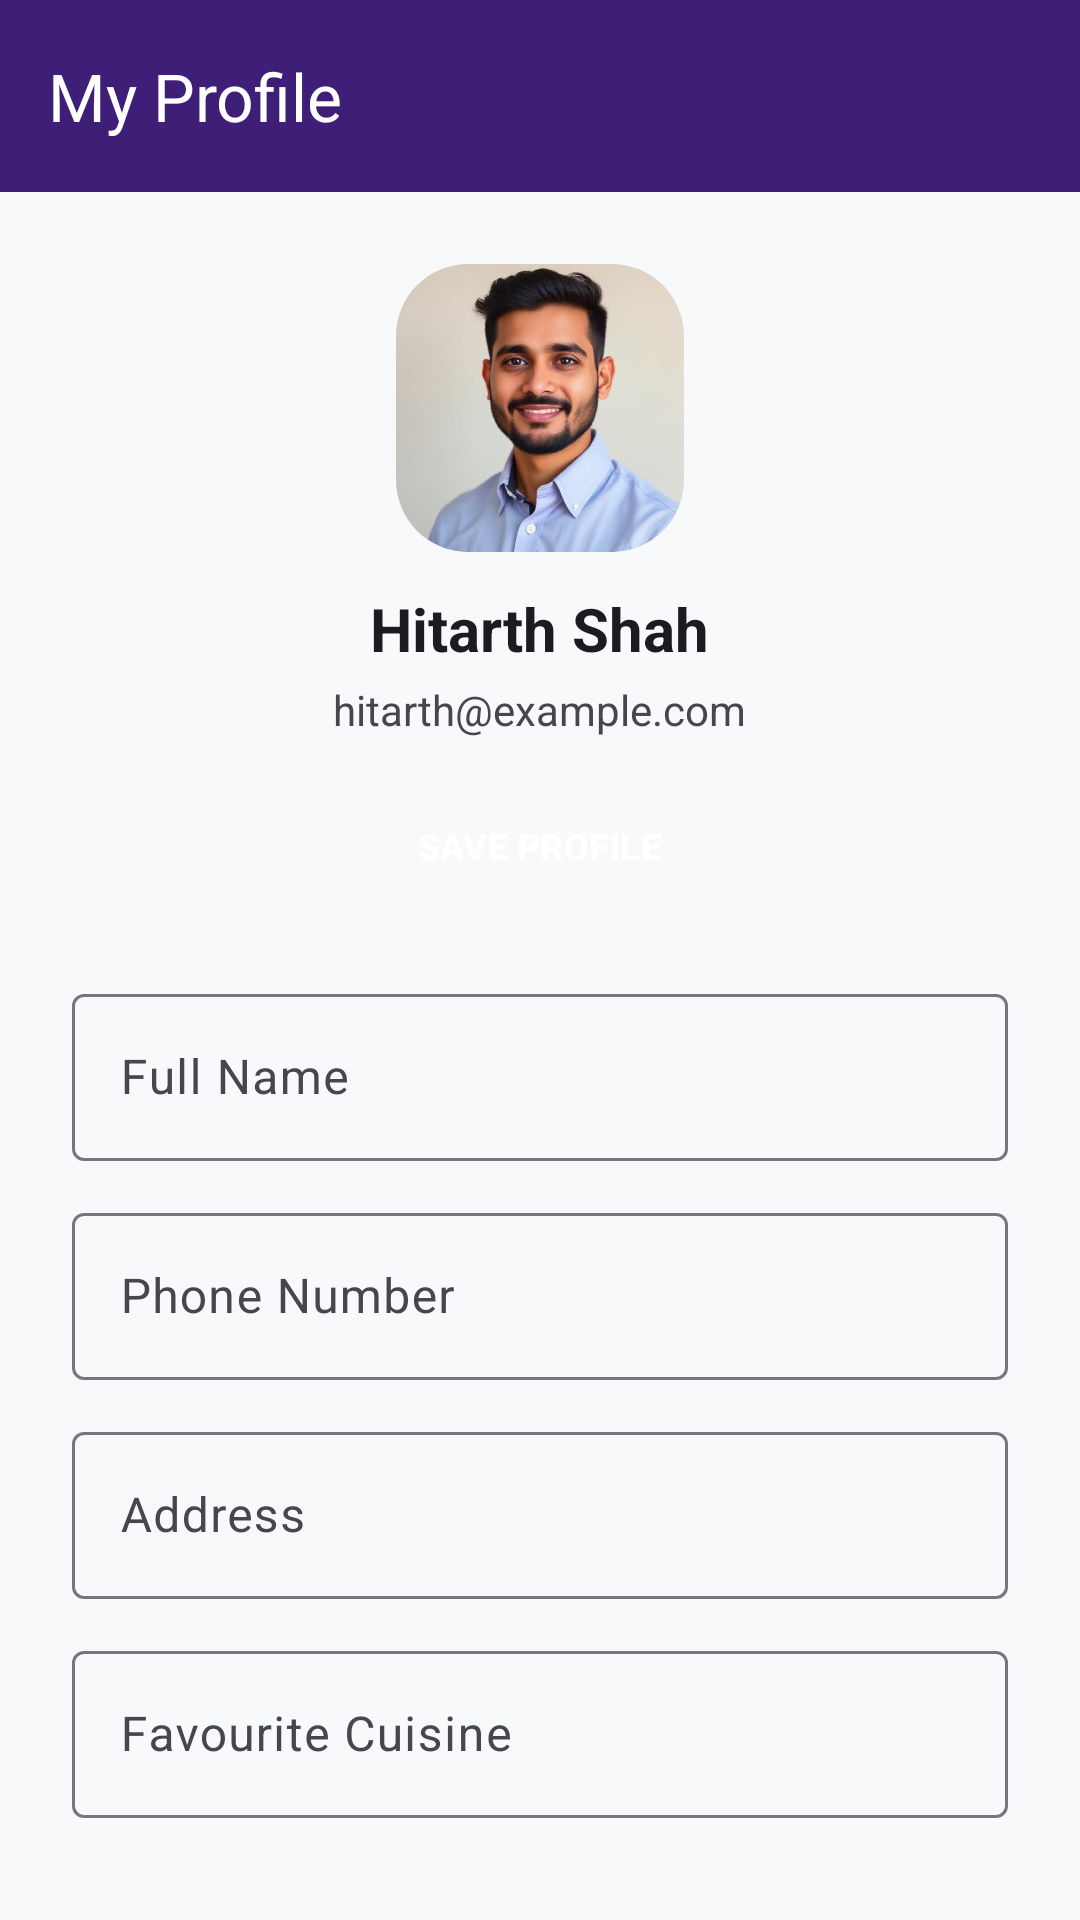

Write the Android layout XML for this screen, with the resource values it uses.
<!-- AndroidManifest.xml: application theme Theme.Assignment2 -->
<!-- res/layout/activity_profile.xml -->
<?xml version="1.0" encoding="utf-8"?>
<ScrollView xmlns:android="http://schemas.android.com/apk/res/android"
    xmlns:app="http://schemas.android.com/apk/res-auto"
    android:layout_width="match_parent"
    android:layout_height="match_parent"
    android:fillViewport="true"
    android:background="@color/background_light">

    <LinearLayout
        android:layout_width="match_parent"
        android:layout_height="wrap_content"
        android:orientation="vertical">

        <com.google.android.material.appbar.MaterialToolbar
            android:id="@+id/toolbar_profile"
            android:layout_width="match_parent"
            android:layout_height="?attr/actionBarSize"
            android:background="@color/purple_primary"
            app:navigationIcon="@drawable/ic_home"
            app:title="My Profile"
            app:titleTextColor="@color/white" />

        <LinearLayout
            android:layout_width="match_parent"
            android:layout_height="wrap_content"
            android:gravity="center_horizontal"
            android:orientation="vertical"
            android:padding="24dp">

            <com.google.android.material.imageview.ShapeableImageView
                android:id="@+id/iv_profile_photo"
                android:layout_width="96dp"
                android:layout_height="96dp"
                android:contentDescription="Profile Photo"
                android:scaleType="centerCrop"
                android:src="@drawable/profile_placeholder"
                app:shapeAppearanceOverlay="@style/ShapeAppearance.Rounded" />

            <TextView
                android:id="@+id/tv_profile_name"
                android:layout_width="wrap_content"
                android:layout_height="wrap_content"
                android:layout_marginTop="12dp"
                android:text="Hitarth Shah"
                android:textColor="@color/text_primary"
                android:textSize="20sp"
                android:textStyle="bold" />

            <TextView
                android:id="@+id/tv_profile_email"
                android:layout_width="wrap_content"
                android:layout_height="wrap_content"
                android:layout_marginTop="4dp"
                android:text="hitarth@example.com"
                android:textColor="@color/text_secondary"
                android:textSize="14sp" />

            <Button
                android:id="@+id/btn_save_profile"
                style="@style/Widget.Foodie.Button"
                android:layout_width="wrap_content"
                android:layout_height="40dp"
                android:layout_marginTop="16dp"
                android:paddingHorizontal="24dp"
                android:text="SAVE PROFILE"
                android:textSize="12sp"
                android:textStyle="bold" />

            
            <com.google.android.material.textfield.TextInputLayout
                style="@style/Widget.Material3.TextInputLayout.OutlinedBox"
                android:layout_width="match_parent"
                android:layout_height="wrap_content"
                android:layout_marginTop="24dp"
                android:hint="Full Name">

                <com.google.android.material.textfield.TextInputEditText
                    android:id="@+id/et_profile_name"
                    android:layout_width="match_parent"
                    android:layout_height="wrap_content"
                    android:inputType="textPersonName" />

            </com.google.android.material.textfield.TextInputLayout>

            <com.google.android.material.textfield.TextInputLayout
                style="@style/Widget.Material3.TextInputLayout.OutlinedBox"
                android:layout_width="match_parent"
                android:layout_height="wrap_content"
                android:layout_marginTop="12dp"
                android:hint="Phone Number">

                <com.google.android.material.textfield.TextInputEditText
                    android:id="@+id/et_profile_phone"
                    android:layout_width="match_parent"
                    android:layout_height="wrap_content"
                    android:inputType="phone" />

            </com.google.android.material.textfield.TextInputLayout>

            <com.google.android.material.textfield.TextInputLayout
                style="@style/Widget.Material3.TextInputLayout.OutlinedBox"
                android:layout_width="match_parent"
                android:layout_height="wrap_content"
                android:layout_marginTop="12dp"
                android:hint="Address">

                <com.google.android.material.textfield.TextInputEditText
                    android:id="@+id/et_profile_address"
                    android:layout_width="match_parent"
                    android:layout_height="wrap_content"
                    android:inputType="textPostalAddress" />

            </com.google.android.material.textfield.TextInputLayout>

            <com.google.android.material.textfield.TextInputLayout
                style="@style/Widget.Material3.TextInputLayout.OutlinedBox"
                android:layout_width="match_parent"
                android:layout_height="wrap_content"
                android:layout_marginTop="12dp"
                android:hint="Favourite Cuisine">

                <com.google.android.material.textfield.TextInputEditText
                    android:id="@+id/et_profile_cuisine"
                    android:layout_width="match_parent"
                    android:layout_height="wrap_content"
                    android:inputType="text" />

            </com.google.android.material.textfield.TextInputLayout>

        </LinearLayout>

    </LinearLayout>

</ScrollView>
<!-- resources referenced by this layout -->
<resources>
  <color name="background_light">#F8F9FA</color>
  <color name="purple_primary">#3F1E78</color>
  <color name="text_primary">#1D1B20</color>
  <color name="text_secondary">#49454F</color>
  <color name="white">#FFFFFFFF</color>
  <!-- drawable profile_placeholder: png bitmap (drawable, 22114 bytes) -->
  <style name="ShapeAppearance.Rounded" parent="ShapeAppearance.Material3.SmallComponent">
          <item name="cornerSize">24dp</item>
      </style>
  <style name="Widget.Foodie.Button" parent="Widget.Material3.Button">
          <item name="shapeAppearanceOverlay">@style/ShapeAppearance.Rounded</item>
          <item name="backgroundTint">@color/purple_primary</item>
          <item name="android:textColor">@color/white</item>
      </style>
  <style name="Theme.Assignment2" parent="Base.Theme.Assignment2" />
  <style name="Base.Theme.Assignment2" parent="Theme.Material3.DayNight.NoActionBar">
          <item name="colorPrimary">@color/purple_primary</item>
          <item name="colorPrimaryVariant">@color/purple_primary_dark</item>
          <item name="colorOnPrimary">@color/white</item>
          <item name="colorSecondary">@color/indigo_accent</item>
          <item name="colorOnSecondary">@color/white</item>
          <item name="android:statusBarColor">@color/purple_primary_dark</item>
          <item name="android:windowBackground">@color/background_light</item>
      </style>
  <color name="purple_primary_dark">#281154</color>
  <color name="indigo_accent">#5C50D6</color>
</resources>
